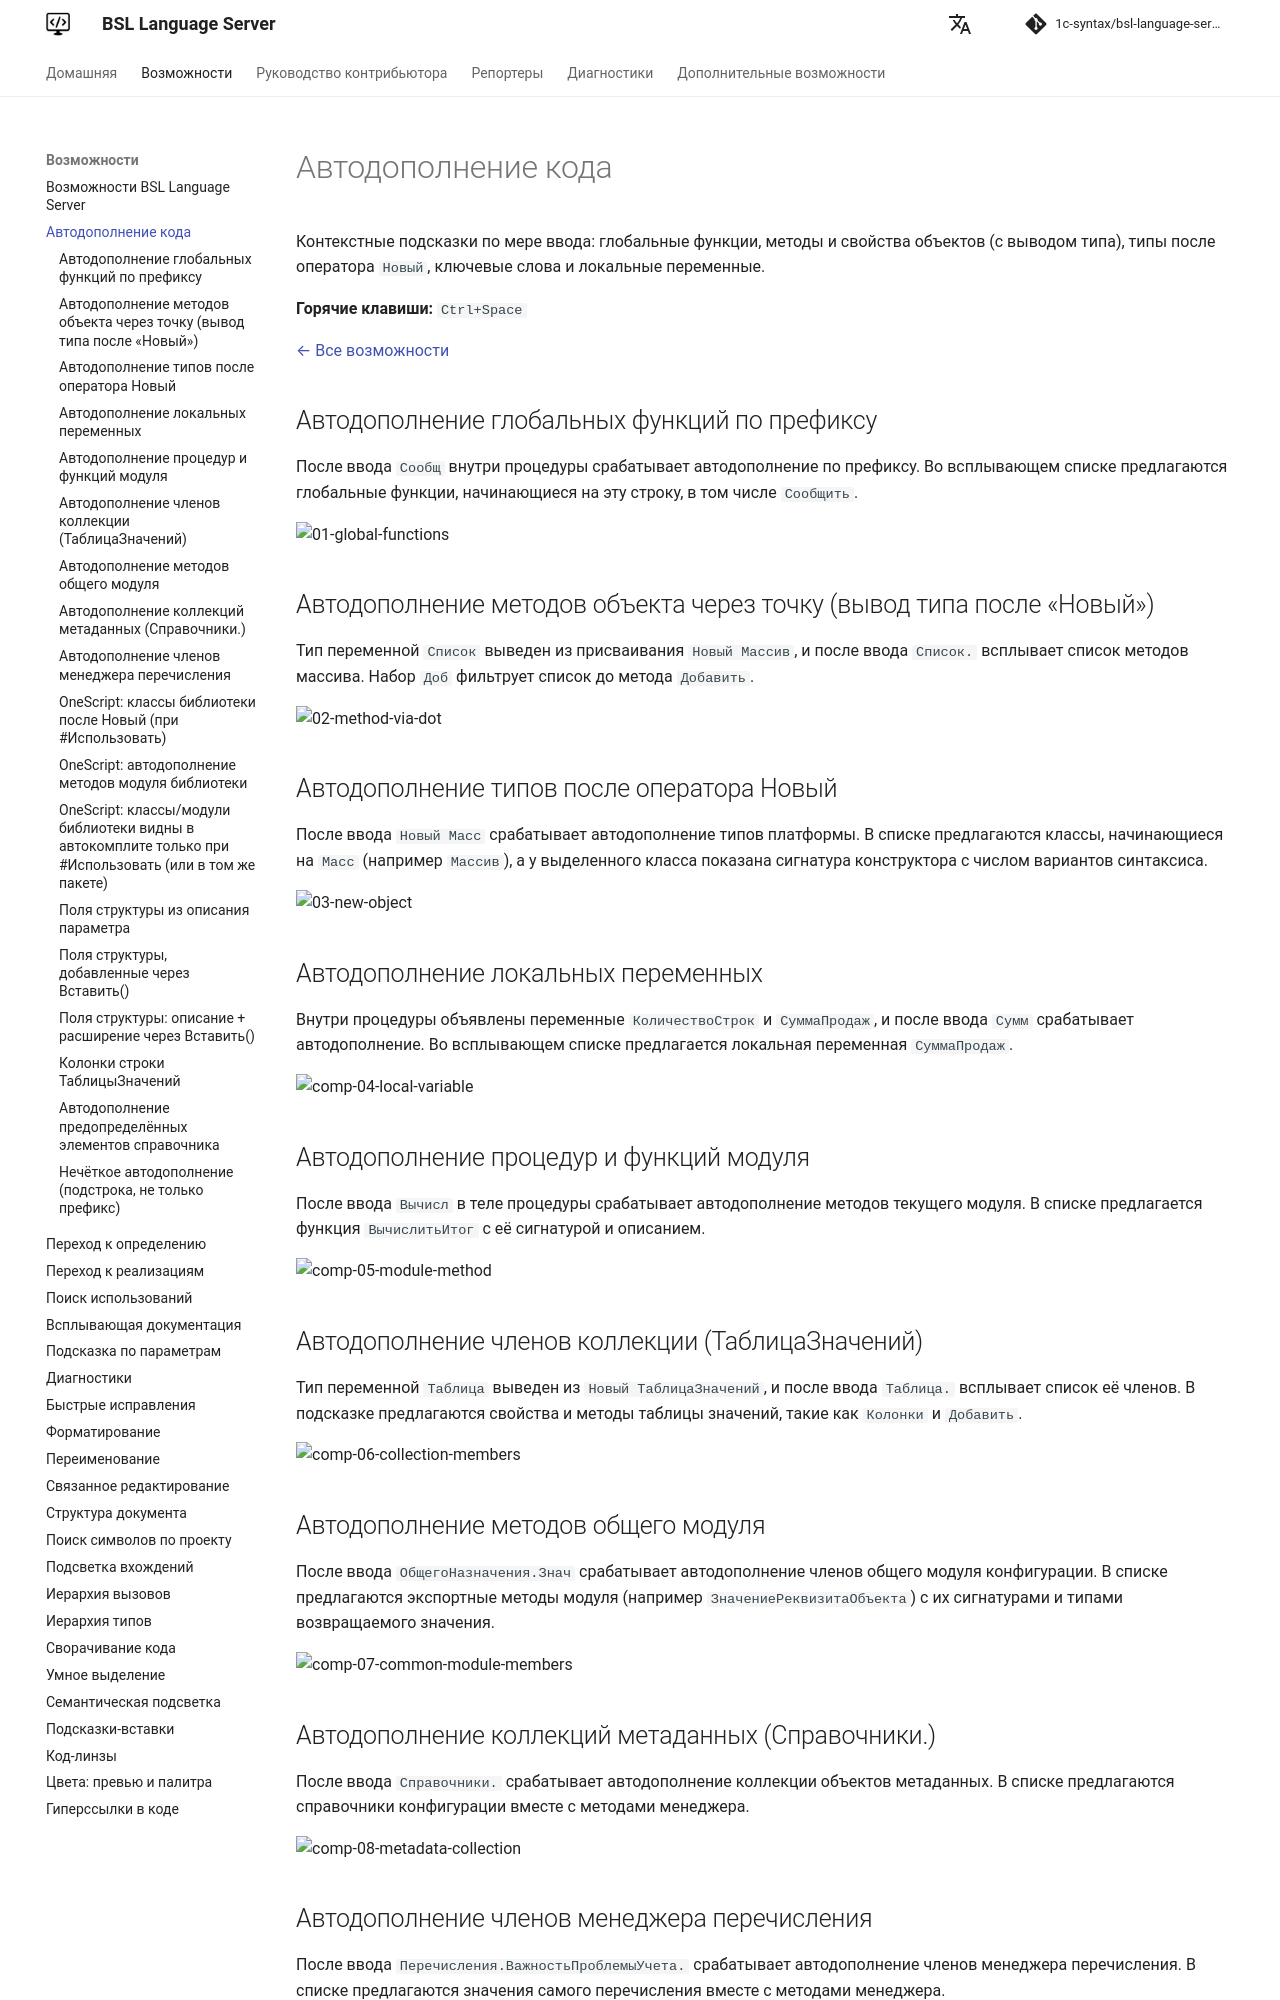

repository: 1c-syntax/bsl-language-server · page: capabilities/completion/index.html · generator: mkdocs

# Автодополнение кода

Контекстные подсказки по мере ввода: глобальные функции, методы и свойства объектов (с выводом типа), типы после оператора `Новый`, ключевые слова и локальные переменные.

**Горячие клавиши:** `Ctrl+Space`

[← Все возможности](index.md)

## Отбор и приоритет по контексту компиляции

При известных метаданных предложения отбираются и упорядочиваются с учётом текущего модуля, директивы метода и ветки препроцессора. Для проекта используются автоматически выбранные режимы конфигурации и общая настройка `supportThickClientFileMode`. По умолчанию заведомо недоступные варианты скрываются. Сначала идут доступные варианты, затем доступные лишь в части возможных контекстов.

Отбор управляется настройкой в `.bsl-language-server.json`:

```json
{
  "completion": {
    "hideUnavailableByContext": true
  }
}
```

При `false` недоступные варианты тоже показываются, в конце списка. Изменение применяется со следующего запроса completion.
Предложение скрывается, только если оно заведомо недоступно во всех текущих контекстах и для всех возможных целей.
Частичная доступность и неизвестные сведения не приводят к удалению предложения.

Порядок учитывает доступность платформенных членов и типов из СП, видимость общих модулей, условия объявлений прикладных методов и разрешённые серверные переходы. Поэтому серверный метод с разрешённым вызовом с клиента сохраняет обычный приоритет в клиентском коде.

Прикладные типы наследуют доступность базового типа из СП, например `ДокументМенеджер.<Имя документа>`.
У общих модулей учитываются флаги метаданных ещё до разбора файла. Глобальные свойства, включая `Справочники`,
ранжируются по собственной доступности и доступности типа значения.

После точки учитывается контекстный тип получателя. Если разные ветки `#Если` присваивают переменной разные структуры, повторная проверка того же условия выбирает соответствующий тип: поля исключённого типа не предлагаются. К членам оставшегося типа применяется тот же отбор по контексту; при выключенном отборе недоступные члены сохраняются с пониженным приоритетом.

Внутри групп сохраняются прежние приоритеты локальных имён, полей, глобальных функций и ключевых слов, а также порядок устаревших элементов. Недостаток сведений о доступности не понижает предложение. В OneScript, без метаданных или при неизвестном контексте сохраняется прежняя сортировка.

## Ключевые слова

Ключевые слова предлагаются на языке исходного кода, как имена платформенных членов.
Состав списка и канонические написания задаёт словарь языка BSL/OneScript; справка используется
для описаний и шаблонов. Обозначения схем вроде `Declarations`, `DefaultValue` и `DefVal` не попадают
в список. В английском заголовке цикла предлагается `To`, а не встречающееся в справке `By`.

Учитывается окружающая конструкция:

* `Продолжить` и `Прервать` предлагаются в теле цикла, включая вложенные блоки;
* `Ждать` — внутри асинхронного метода;
* `Иначе`, `ИначеЕсли`, `Исключение` и закрывающие слова — для соответствующего открытого блока;
* `Тогда`, `Цикл`, `Каждого`, `Из`, `По`, `Знач` и `Экспорт` — в соответствующих частях заголовков.

Отбор работает и с незакрытыми блоками. Дописываемый префикс не считается уже вставленным словом:
например, при дописывании `КонецЦикла` цикл ещё открыт для подсказки. Слова в комментариях и строках
не создают ложных блоков. Внутри строк, комментариев и заголовков директив обычные ключевые слова не предлагаются.

## Контексты методов и серверные вызовы

Справа от сигнатуры метода показывается только пометка серверного вызова перед возвращаемым типом, например `→С · ТаблицаЗначений`.
Имя, сигнатура и вставляемый код сохраняются. Язык подписи соответствует варианту встроенного языка проекта,
как имена платформенных методов и типов; язык сообщений диагностик задаётся отдельно языком сервера.

| Пометка | Значение | В английском проекте |
| --- | --- | --- |
| `→С` | Из текущего места требуется переход на серверную сторону | `→S` |
| `→С?` | Переход зависит от режима или выбранной цели вызова | `→S?` |

Контексты компиляции и пояснение вызова добавляются обычным текстом под описанием метода,
в том числе после отложенной загрузки документации. Отдельного заголовка в поле `detail` нет.
Переход рассчитывается по текущей директиве и ветке препроцессора:
у серверного метода при вызове с сервера стрелки нет. Файловый локальный вызов общего модуля не считается
серверным переходом. Переход между частями формы не означает обязательного сетевого обмена.
Доступность платформенного метода из СП сама по себе не доказывает наличие серверного вызова.
При неизвестном контексте и в OneScript пометки не добавляются. Клиенты без поддержки подписи справа
получают краткую пометку в обычном поле деталей после сигнатуры и типа.

## Автодополнение глобальных функций по префиксу

После ввода `Сообщ` внутри процедуры срабатывает автодополнение по префиксу. Во всплывающем списке предлагаются глобальные функции, начинающиеся на эту строку, в том числе `Сообщить`.

![01-global-functions](https://github.com/user-attachments/assets/2b736119-f6b8-4b38-b17c-0d887e9f0718)

## Автодополнение методов объекта через точку (вывод типа после «Новый»)

Тип переменной `Список` выведен из присваивания `Новый Массив`, и после ввода `Список.` всплывает список методов массива. Набор `Доб` фильтрует список до метода `Добавить`.

![02-method-via-dot](https://github.com/user-attachments/assets/4b8e934e-ea94-44d4-8db5-c20778605e9e)

## Автодополнение типов после оператора Новый

После ввода `Новый Масс` срабатывает автодополнение типов платформы. В списке предлагаются классы, начинающиеся на `Масс` (например `Массив`), а у выделенного класса показана сигнатура конструктора с числом вариантов синтаксиса.

![03-new-object](https://github.com/user-attachments/assets/1ca919e3-5456-41bc-8035-1a5cc30069f6)
